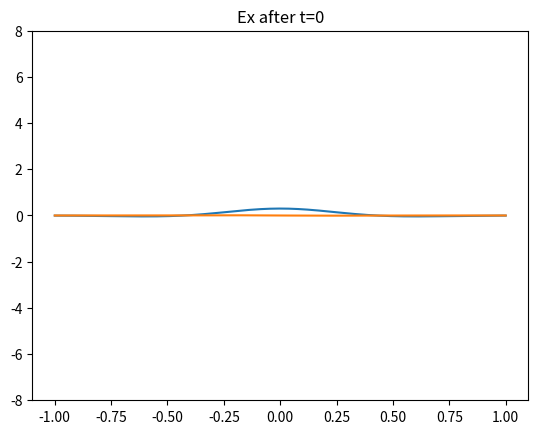
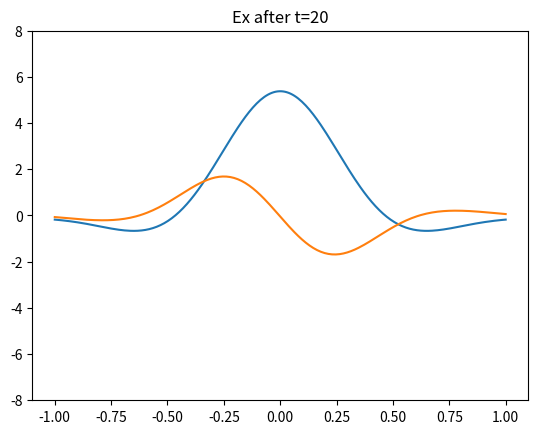
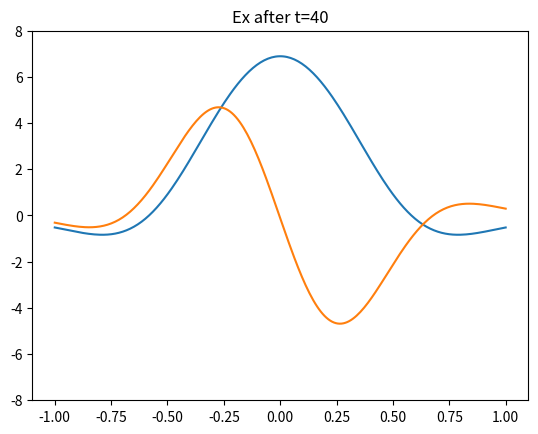
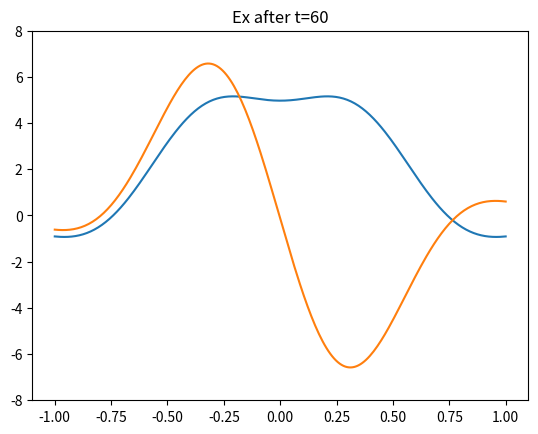
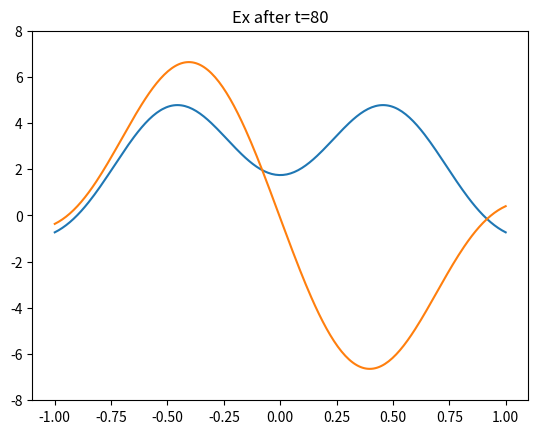
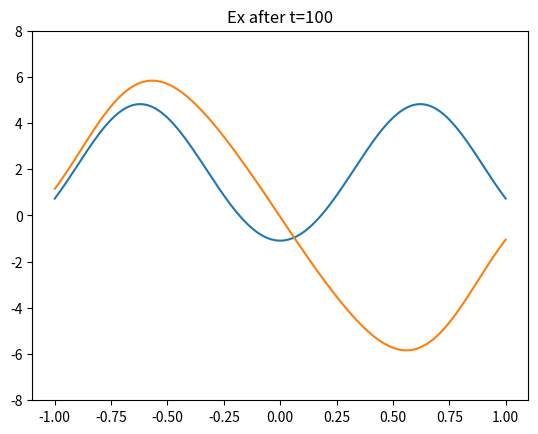
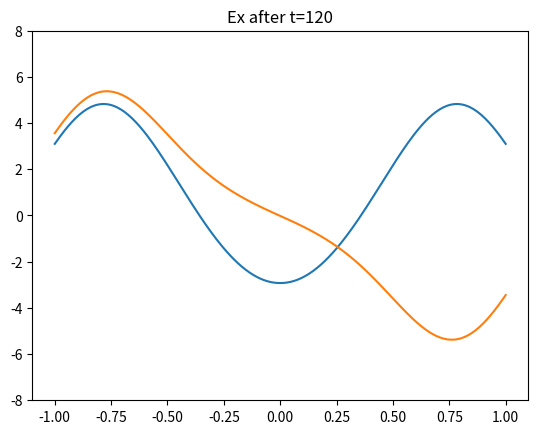
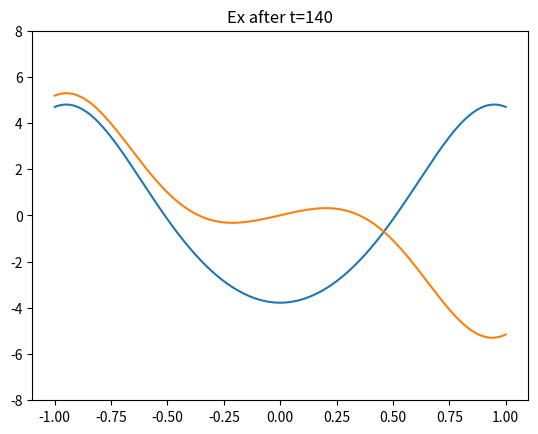
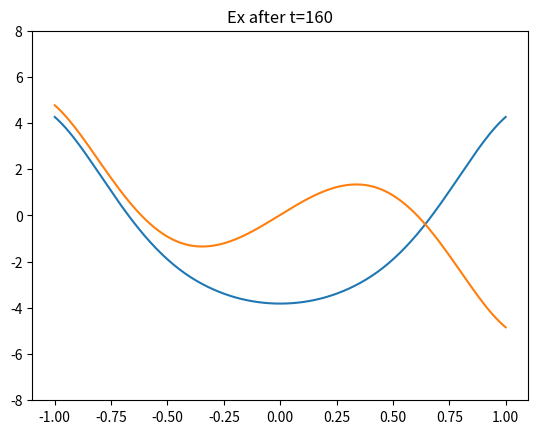
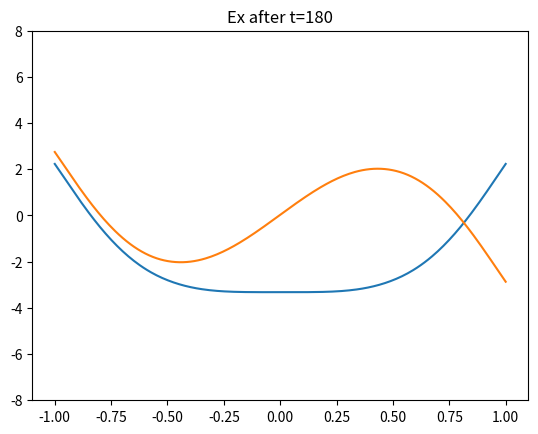
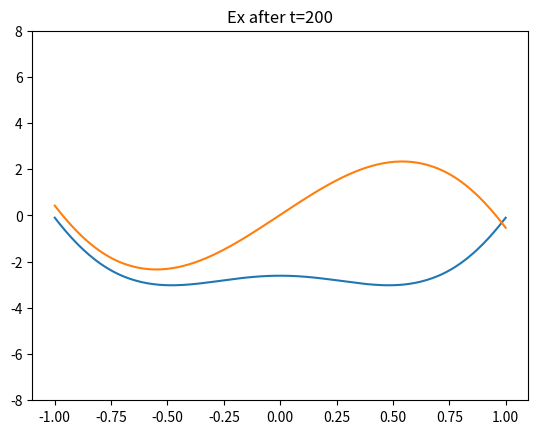
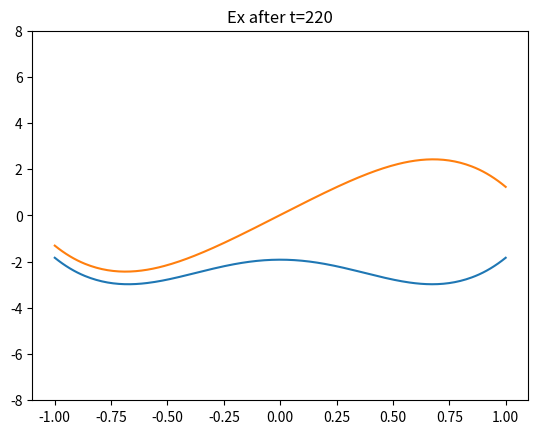

Python code for these plots, in order:
# -*- coding: utf-8 -*-
"""
Created on Sat Jan 13 05:28:00 2024

@author: shuw1
"""

# -*- coding: utf-8 -*-
"""
Created on Sat Jan  6 08:48:01 2024

@author: shuw
"""

import numpy as np
import matplotlib.pyplot as plt
from time import sleep
# def FDTD1DD():
eps0 = 1#8.854e-12
eps = 1
mu0 = 1#4 * np.pi * 1e-7
imp = np.sqrt(mu0/(eps0*eps))
c = 1 / np.sqrt(eps0 * mu0)

f = 1#3e10
w = 2 * np.pi * f
lam = c / f
dz = lam / 20
dt = dz / c

Distance = 10 * lam
Zmax=240
Nmax=239

imp = np.sqrt(mu0/(eps0*eps))

Hy = np.zeros((Zmax, Nmax))
Ex = np.zeros((Zmax, Nmax))

x_len = dz * Zmax
x_cood = np.linspace(-1, 1, 240)

t_len = dt * Nmax
t_cood = np.linspace(0, 1, 239)

def source(x,t,sd):
    e=-0.5 * (x ** 2 + t ** 2) / (sd ** 2)
    return 0.3 * np.exp(e) * (1+e) #ricker source
    # return np.exp(e) # gaussian source

source_x = range(0,Zmax)#int(Zmax/2.0)
for t in range(0, Nmax-1):
    # 内层循环：在空间维度上的循环
    Ex[source_x,t] = Ex[source_x,t]+source(x_cood[source_x],t_cood[t],0.3)
    Hy[-1, t + 1] = Hy[-2, t]  # abc
    for z in range(0, Zmax - 1):
        Hy[z, t + 1] = Hy[z, t] + (Ex[z + 1, t] - Ex[z, t]) * dt / (mu0 *dz)


    Ex[0, t + 1] = Ex[1, t]  # abc
    for z in range(1, Zmax):
        Ex[z, t + 1] = Ex[z, t] + (Hy[z, t + 1] - Hy[z - 1, t + 1])*dt / (eps0*eps*dz)

    if t % 20 == 0:
        plt.clf()
        plt.title("Ex after t=%i" % t)
        plt.plot(x_cood, Ex[:,t+1], x_cood,Hy[:,t+1])
        plt.ylim([-8, 8])
        plt.show()
        plt.clf()
        plt.close()
